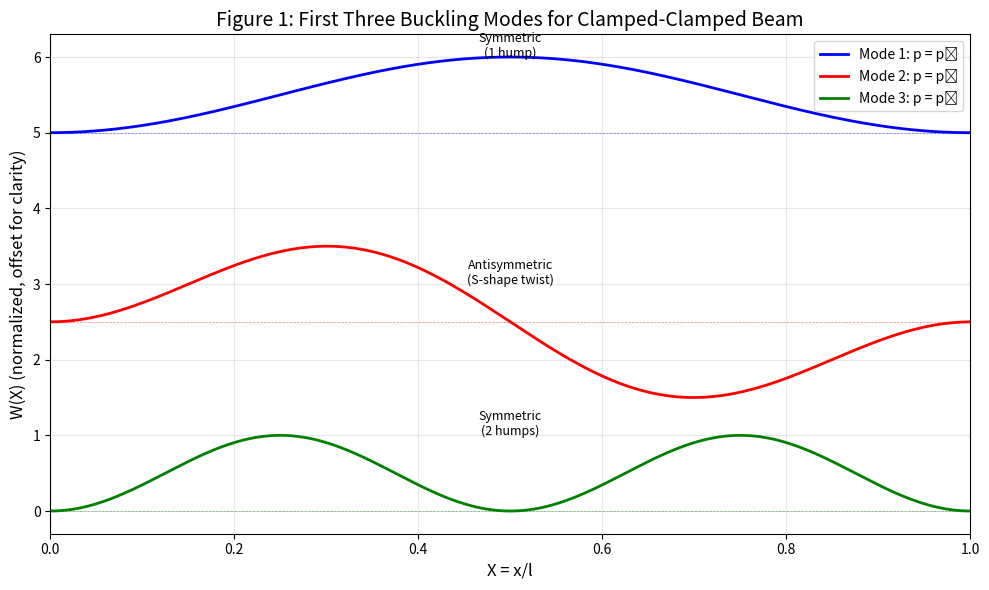

Write the Python code that produced this figure. (Note: this script raises an exception after producing the figure.)
"""
Bistable Curved Beam Simulation
Replicating results from Qiu, Lang, Slocum (2004)
"A Curved-Beam Bistable Mechanism" - JMEMS Vol. 13, No. 2

This script simulates:
- Fig. 1: First three buckling mode shapes
- Fig. 3: Normalized force-displacement relations
- Fig. 4: Bistable f-d curve for high Q
- Beam shape evolution during snap-through
"""

import numpy as np
import matplotlib.pyplot as plt
from scipy.optimize import brentq

# =============================================================================
# SECTION 1: Mode Eigenvalues and Shape Functions
# =============================================================================

def find_even_mode_eigenvalues(n_modes=3):
    """
    Find eigenvalues for even modes by solving tan(N/2) = N/2
    From equation (4) in paper: sin(N/2)[tan(N/2) - N/2] = 0
    
    For even modes, we need tan(N/2) = N/2
    
    The solutions for x in tan(x) = x are approximately:
    x ≈ 4.493, 7.725, 10.904, ... (just past each π/2 + n*π)
    So N = 2x ≈ 8.987, 15.45, 21.81, ...
    In terms of π: N ≈ 2.86π, 4.92π, 6.94π, ...
    """
    eigenvalues = []
    # tan(x) = x has solutions just after x = (2k+1)*π/2 for k = 1, 2, 3...
    # First solution is around x ≈ 4.493 (just past 3π/2 ≈ 4.712... no, past π ≈ 3.14)
    # Actually, solutions are near x ≈ 4.493, 7.725, 10.904
    
    for k in range(n_modes):
        # Search in interval (k*π + π/2, (k+1)*π + π/2) but avoiding asymptotes
        # First root is between π and 3π/2
        if k == 0:
            x_low = np.pi + 0.1
            x_high = 1.5 * np.pi - 0.1
        else:
            x_low = k * np.pi + np.pi + 0.1
            x_high = k * np.pi + 1.5 * np.pi - 0.1
        
        try:
            x_root = brentq(lambda x: np.tan(x) - x, x_low, x_high)
            eigenvalues.append(2 * x_root)  # N = 2x
        except ValueError:
            # If brentq fails, use approximate values
            approx_roots = [4.4934, 7.7253, 10.9041]
            if k < len(approx_roots):
                eigenvalues.append(2 * approx_roots[k])
    
    return eigenvalues

# Compute mode eigenvalues
N1 = 2 * np.pi                          # Mode 1 (j=1): N = (j+1)π = 2π
even_eigenvalues = find_even_mode_eigenvalues(3)
N2 = even_eigenvalues[0]                 # Mode 2 (j=2): ≈ 2.86π
N3 = 4 * np.pi                          # Mode 3 (j=3): N = 4π

print("=" * 60)
print("MODE EIGENVALUES")
print("=" * 60)
print(f"N₁ = {N1:.4f} = {N1/np.pi:.4f}π  (Mode 1, symmetric)")
print(f"N₂ = {N2:.4f} = {N2/np.pi:.4f}π  (Mode 2, antisymmetric)")
print(f"N₃ = {N3:.4f} = {N3/np.pi:.4f}π  (Mode 3, symmetric)")
print()

def mode_shape_odd(X, N):
    """
    Mode shape for odd modes (j = 1, 3, 5, ...)
    Equation (17): W_j(X) = 1 - cos(N_j * X)
    
    These are symmetric modes (same shape on left and right of center)
    """
    return 1 - np.cos(N * X)

def mode_shape_even(X, N):
    """
    Mode shape for even modes (j = 2, 4, 6, ...)
    Equation (18): W_j(X) = 1 - 2X - cos(N_j*X) + 2*sin(N_j*X)/N_j
    
    These are antisymmetric modes (twisting/rotation at center)
    """
    return 1 - 2*X - np.cos(N * X) + 2*np.sin(N * X) / N


# =============================================================================
# SECTION 2: Force-Displacement Relations (Simplified Model)
# =============================================================================

def F1_simplified(Delta, Q):
    """
    First kind of solution - cubic force-displacement relation
    Equation (36) from paper (neglecting higher modes):
    
    F₁ = (3π⁴Q²/2) * Δ * (Δ - 3/2 + √(1/4 - 4/(3Q²))) * (Δ - 3/2 - √(1/4 - 4/(3Q²)))
    
    This represents the beam deflecting while maintaining first-mode shape.
    
    Parameters:
    -----------
    Delta : array-like
        Normalized displacement Δ = d/h
    Q : float
        Geometry parameter Q = h/t (apex height / beam thickness)
    
    Returns:
    --------
    F : array-like
        Normalized force F = f*l³/(EI*h)
    """
    Delta = np.atleast_1d(Delta)
    
    # Check if Q is large enough for bistability
    discriminant = 0.25 - 4/(3*Q**2)
    
    if discriminant < 0:
        # Q too small - no real solutions
        return np.full_like(Delta, np.nan, dtype=float)
    
    sqrt_term = np.sqrt(discriminant)
    coeff = 3 * np.pi**4 * Q**2 / 2
    
    # F₁ is a cubic with roots at Δ = 0, and two other roots
    root1 = 1.5 - sqrt_term  # First positive root (around Δ ≈ 1 for large Q)
    root2 = 1.5 + sqrt_term  # Second positive root (around Δ ≈ 2 for large Q)
    
    return coeff * Delta * (Delta - root1) * (Delta - root2)


def F2_simplified(Delta):
    """
    Second kind of solution - mode 2 FREE (linear)
    Equation (38) from paper:
    
    F₂ = (N₁²(N₂² - N₁²)/8) * (N₂²/(N₂² - N₁²) - Δ)
       ≈ 4.18π⁴ - 2.18π⁴Δ
    
    This is a straight line representing the force when the beam
    transitions to include second mode (twisting). Only relevant
    when second mode is NOT constrained (single beam case).
    """
    Delta = np.atleast_1d(Delta)
    
    coeff = N1**2 * (N2**2 - N1**2) / 8
    offset = N2**2 / (N2**2 - N1**2)
    
    return coeff * (offset - Delta)


def F3_simplified(Delta):
    """
    Third kind of solution - mode 2 CONSTRAINED (linear)
    Equation (39) from paper:
    
    F₃ = (N₁²(N₃² - N₁²)/8) * (N₃²/(N₃² - N₁²) - Δ)
       ≈ 8π⁴ - 6π⁴Δ
    
    This is a straight line representing the force when the beam
    transitions to third mode. This is the relevant curve for the
    bistable double-beam where second mode is mechanically constrained.
    
    Key values:
    - F₃(Δ=0) = 8π⁴ ≈ 779
    - F₃(Δ=4/3) = 0 (zero crossing)
    - Slope = -6π⁴ ≈ -584
    """
    Delta = np.atleast_1d(Delta)
    
    coeff = N1**2 * (N3**2 - N1**2) / 8
    offset = N3**2 / (N3**2 - N1**2)
    
    return coeff * (offset - Delta)


def compute_bistable_curve(Delta, Q):
    """
    Compute the actual bistable F-Δ curve for second-mode-constrained beam.
    
    For Q > Q_cr1 ≈ 2.31 (critical Q for bistability with mode 2 constrained),
    the beam follows the F₁ curve (cubic), which exhibits:
    - Positive stiffness region near Δ = 0 (first stable position)
    - Maximum force f_top at d_top
    - Negative stiffness region (unstable equilibrium)
    - Minimum force f_bot (negative) at d_bot  
    - Positive stiffness region near Δ = 2 (second stable position)
    
    The F₃ line represents the asymptotic limit as Q → ∞ for the 
    negative stiffness portion.
    """
    Delta = np.atleast_1d(Delta)
    return F1_simplified(Delta, Q)


# =============================================================================
# SECTION 3: Beam Shape During Deflection
# =============================================================================

def compute_A1_from_Delta(Delta):
    """
    Compute first mode amplitude from center displacement.
    
    From equation (21) simplified (neglecting higher modes):
    Δ = 1 - 2*A₁
    
    Therefore: A₁ = (1 - Δ)/2
    
    Physical meaning:
    - A₁ = 0.5: initial position (Δ = 0)
    - A₁ = 0: beam is flat (Δ = 1)  
    - A₁ = -0.5: inverted position (Δ = 2)
    """
    return (1 - Delta) / 2


def beam_shape_at_displacement(X, Delta):
    """
    Compute the deflected beam shape at a given center displacement.
    
    For the simplified model (second mode constrained, higher modes neglected):
    W(X) = A₁ * W₁(X)
    
    where W₁(X) = 1 - cos(2πX) is the first mode shape.
    
    The center height is:
    W(0.5) = A₁ * 2 = 1 - Δ
    
    So:
    - Δ = 0: center at height 1 (normalized initial apex)
    - Δ = 1: center at height 0 (flat)
    - Δ = 2: center at height -1 (inverted)
    """
    A1 = compute_A1_from_Delta(Delta)
    W1 = mode_shape_odd(X, N1)
    return A1 * W1


# =============================================================================
# SECTION 4: Plotting Functions
# =============================================================================

def plot_fig1_buckling_modes():
    """
    Replicate Figure 1: First three buckling mode shapes
    """
    fig, ax = plt.subplots(figsize=(10, 6))
    X = np.linspace(0, 1, 500)
    
    # Compute mode shapes
    W1 = mode_shape_odd(X, N1)
    W2 = mode_shape_even(X, N2)
    W3 = mode_shape_odd(X, N3)
    
    # Normalize each mode to have max absolute value of 1 for display
    W1_norm = W1 / np.max(np.abs(W1))
    W2_norm = W2 / np.max(np.abs(W2))
    W3_norm = W3 / np.max(np.abs(W3))
    
    # Plot with offset for clarity (like in the paper)
    offset = 2.5
    ax.plot(X, W1_norm + 2*offset, 'b-', linewidth=2, label=f'Mode 1: p = p₁')
    ax.plot(X, W2_norm + offset, 'r-', linewidth=2, label=f'Mode 2: p = p₂')
    ax.plot(X, W3_norm, 'g-', linewidth=2, label=f'Mode 3: p = p₃')
    
    # Add baseline references
    ax.axhline(y=2*offset, color='b', linewidth=0.5, linestyle='--', alpha=0.5)
    ax.axhline(y=offset, color='r', linewidth=0.5, linestyle='--', alpha=0.5)
    ax.axhline(y=0, color='g', linewidth=0.5, linestyle='--', alpha=0.5)
    
    # Labels
    ax.set_xlabel('X = x/l', fontsize=12)
    ax.set_ylabel('W(X) (normalized, offset for clarity)', fontsize=12)
    ax.set_title('Figure 1: First Three Buckling Modes for Clamped-Clamped Beam', fontsize=14)
    ax.legend(loc='upper right', fontsize=10)
    ax.set_xlim([0, 1])
    ax.grid(True, alpha=0.3)
    
    # Add annotations
    ax.annotate('Symmetric\n(1 hump)', xy=(0.5, 2*offset + 1), ha='center', fontsize=9)
    ax.annotate('Antisymmetric\n(S-shape twist)', xy=(0.5, offset + 0.5), ha='center', fontsize=9)
    ax.annotate('Symmetric\n(2 humps)', xy=(0.5, 1), ha='center', fontsize=9)
    
    plt.tight_layout()
    return fig


def plot_fig3_force_displacement():
    """
    Replicate Figure 3: Force-displacement relations for various Q values
    """
    fig, ax = plt.subplots(figsize=(10, 8))
    Delta = np.linspace(0.001, 2, 500)
    
    # F₃ line (mode 2 constrained) - this is what matters for bistable operation
    F3_vals = F3_simplified(Delta)
    ax.plot(Delta, F3_vals, 'b-', linewidth=2.5, label='F₃ (mode 2 constrained)')
    
    # F₂ line (mode 2 free) - shown for reference
    F2_vals = F2_simplified(Delta)
    ax.plot(Delta, F2_vals, 'r--', linewidth=2, alpha=0.7, label='F₂ (mode 2 free)')
    
    # F₁ curves for different Q values
    Q_values = [3.0, 2.31, 1.67]
    colors = ['darkgreen', 'orange', 'purple']
    
    for Q, color in zip(Q_values, colors):
        F1_vals = F1_simplified(Delta, Q)
        ax.plot(Delta, F1_vals, color=color, linewidth=2, label=f'F₁, Q = {Q}')
    
    # Reference lines
    ax.axhline(y=0, color='k', linewidth=0.5)
    ax.axvline(x=1, color='gray', linewidth=0.5, linestyle=':', alpha=0.5)
    
    # Labels and formatting
    ax.set_xlabel('Δ = d/h (normalized displacement)', fontsize=12)
    ax.set_ylabel('F (normalized force)', fontsize=12)
    ax.set_title('Figure 3: Force-Displacement Relations for Curved Beam\n(Simplified model, neglecting higher modes)', fontsize=14)
    ax.legend(loc='upper right', fontsize=10)
    ax.grid(True, alpha=0.3)
    ax.set_xlim([0, 2])
    ax.set_ylim([-400, 800])
    
    # Add annotations for key Q thresholds
    ax.annotate('Q = 2.31: F₁ tangent to F₃ at Δ=1', 
                xy=(1, 0), xytext=(1.2, 200),
                arrowprops=dict(arrowstyle='->', color='gray'),
                fontsize=9, color='gray')
    ax.annotate('Q = 1.67: F₁ tangent to F₂ at Δ=1', 
                xy=(1, 0), xytext=(0.3, -200),
                arrowprops=dict(arrowstyle='->', color='gray'),
                fontsize=9, color='gray')
    
    plt.tight_layout()
    return fig


def plot_fig4_bistable_curve(Q=6):
    """
    Replicate Figure 4: Idealized bistable f-d curve for high Q
    
    For second-mode-constrained beam with Q >> 1, the curve shows:
    - Positive stiffness near Δ = 0 (first stable position)
    - Peak force f_top
    - Negative stiffness region (unstable)
    - Minimum force f_bot (negative)
    - Positive stiffness near Δ = 2 (second stable position)
    """
    fig, ax = plt.subplots(figsize=(10, 8))
    Delta = np.linspace(0.001, 2, 1000)
    
    # Compute F₁ curve (the actual bistable curve for high Q)
    F1_vals = F1_simplified(Delta, Q)
    F3_vals = F3_simplified(Delta)
    
    # Plot the bistable F₁ curve
    ax.plot(Delta, F1_vals, 'b-', linewidth=3, label=f'F₁ bistable curve (Q={Q})')
    
    # Plot F₃ as reference (asymptotic limit in negative stiffness region)
    ax.plot(Delta, F3_vals, 'r--', linewidth=1.5, alpha=0.6, label='F₃ (mode 3 limit)')
    
    # Reference line
    ax.axhline(y=0, color='k', linewidth=0.5)
    
    # Find key points analytically
    # From paper: for high Q, roots of cubic are approximately at Δ = 0, ~1, ~2
    # The discriminant term sqrt(1/4 - 4/(3Q²)) ≈ 1/2 for large Q
    discriminant = 0.25 - 4/(3*Q**2)
    sqrt_term = np.sqrt(discriminant)
    root1 = 1.5 - sqrt_term  # ≈ 1 for large Q
    root2 = 1.5 + sqrt_term  # ≈ 2 for large Q
    
    # f_top: maximum force (between Δ=0 and first root)
    Delta_search = np.linspace(0.01, root1 - 0.01, 500)
    F_search = F1_simplified(Delta_search, Q)
    idx_max = np.argmax(F_search)
    d_top = Delta_search[idx_max]
    f_top = F_search[idx_max]
    
    # f_bot: minimum force (between roots)
    Delta_search2 = np.linspace(root1 + 0.01, root2 - 0.01, 500)
    F_search2 = F1_simplified(Delta_search2, Q)
    idx_min = np.argmin(F_search2)
    d_bot = Delta_search2[idx_min]
    f_bot = F_search2[idx_min]
    
    # Mark key points
    ax.plot(0, 0, 'go', markersize=12, zorder=5, label='Stable equilibria')
    ax.plot(2, 0, 'go', markersize=12, zorder=5)
    ax.plot(d_top, f_top, 'r^', markersize=10, zorder=5, label=f'f_top = {f_top:.0f}')
    ax.plot(d_bot, f_bot, 'rv', markersize=10, zorder=5, label=f'f_bot = {f_bot:.0f}')
    ax.plot(root1, 0, 'ko', markersize=8, zorder=5, alpha=0.7)
    ax.plot(root2, 0, 'ko', markersize=8, zorder=5, alpha=0.7)
    
    # Annotate
    ax.annotate(f'd_top ≈ {d_top:.2f}', xy=(d_top, f_top), 
                xytext=(d_top + 0.15, f_top + 20), fontsize=10,
                arrowprops=dict(arrowstyle='->', color='gray', alpha=0.7))
    ax.annotate(f'd_bot ≈ {d_bot:.2f}', xy=(d_bot, f_bot), 
                xytext=(d_bot + 0.15, f_bot - 60), fontsize=10,
                arrowprops=dict(arrowstyle='->', color='gray', alpha=0.7))
    ax.annotate('First zero\ncrossing', xy=(root1, 0), 
                xytext=(root1 - 0.25, 100), fontsize=9,
                arrowprops=dict(arrowstyle='->', color='gray', alpha=0.7))
    ax.annotate('Second zero\ncrossing', xy=(root2, 0), 
                xytext=(root2 - 0.05, 100), fontsize=9,
                arrowprops=dict(arrowstyle='->', color='gray', alpha=0.7))
    
    # Labels
    ax.set_xlabel('Δ = d/h (normalized displacement)', fontsize=12)
    ax.set_ylabel('F (normalized force)', fontsize=12)
    ax.set_title(f'Figure 4: Bistable Force-Displacement Curve\n(Second mode constrained, Q = {Q})', fontsize=14)
    ax.legend(loc='upper right', fontsize=10)
    ax.grid(True, alpha=0.3)
    ax.set_xlim([0, 2])
    
    # Shade regions to indicate stability
    # Positive stiffness = stable, negative stiffness = unstable
    ax.fill_between([0, d_top], ax.get_ylim()[0], ax.get_ylim()[1], 
                    alpha=0.1, color='green', label='Stable region')
    ax.fill_between([d_top, d_bot], ax.get_ylim()[0], ax.get_ylim()[1], 
                    alpha=0.1, color='red')
    ax.fill_between([d_bot, 2], ax.get_ylim()[0], ax.get_ylim()[1], 
                    alpha=0.1, color='green')
    
    # Add physical interpretation text
    textstr = '\n'.join([
        'Snap-through behavior:',
        f'1. Push from Δ=0: force increases to f_top',
        f'2. At d_top: snap-through initiated',  
        f'3. Beam rapidly moves through unstable region',
        f'4. Settles at Δ≈2 (second stable position)',
        f'',
        f'Key values:',
        f'  f_top = {f_top:.0f},  d_top = {d_top:.3f}',
        f'  f_bot = {f_bot:.0f},  d_bot = {d_bot:.3f}'
    ])
    props = dict(boxstyle='round', facecolor='wheat', alpha=0.8)
    ax.text(0.02, 0.35, textstr, transform=ax.transAxes, fontsize=9,
            verticalalignment='top', bbox=props)
    
    plt.tight_layout()
    return fig


def plot_beam_shape_evolution(Q=6):
    """
    Visualize beam shape W(X) at various displacement stages
    
    This helps build intuition for the force-displacement relationship
    by showing how the beam physically deforms during snap-through.
    """
    fig, axes = plt.subplots(2, 3, figsize=(14, 9))
    X = np.linspace(0, 1, 500)
    
    # Key displacement values to visualize
    Delta_values = [0, 0.3, 0.7, 1.0, 1.5, 2.0]
    titles = [
        'Initial position\n(first stable state)',
        'Pushed down\n(positive F, increasing)',
        'Near peak force\n(approaching f_top)',
        'Flat configuration\n(near inflection)',
        'Past inflection\n(negative F region)',
        'Second stable state\n(inverted position)'
    ]
    colors = ['blue', 'green', 'orange', 'gold', 'purple', 'blue']
    
    # Compute F values for each displacement
    F_vals = F1_simplified(np.array(Delta_values), Q)
    
    for ax, Delta_val, title, color, F_val in zip(axes.flat, Delta_values, titles, colors, F_vals):
        # Compute beam shape
        W = beam_shape_at_displacement(X, Delta_val)
        A1 = compute_A1_from_Delta(Delta_val)
        
        # Plot beam shape
        ax.fill_between(X, 0, W, alpha=0.3, color=color)
        ax.plot(X, W, color=color, linewidth=2)
        
        # Reference: initial shape (dashed)
        W_initial = beam_shape_at_displacement(X, 0)
        ax.plot(X, W_initial, 'k--', linewidth=1, alpha=0.3, label='Initial shape')
        
        # Baseline
        ax.axhline(y=0, color='k', linewidth=0.5)
        
        # Mark center point
        center_height = 1 - Delta_val
        ax.plot(0.5, center_height, 'ko', markersize=8)
        
        # Formatting
        F_str = f'{F_val:.0f}' if not np.isnan(F_val) else 'N/A'
        ax.set_title(f'{title}\nΔ = {Delta_val:.2f}, F = {F_str}', fontsize=10)
        ax.set_xlabel('X = x/l')
        ax.set_ylabel('W(X)')
        ax.set_xlim([0, 1])
        ax.set_ylim([-1.5, 2.5])
        ax.grid(True, alpha=0.3)
        
        # Add amplitude annotation
        ax.annotate(f'A₁ = {A1:.2f}', xy=(0.05, 2.0), fontsize=9)
    
    plt.suptitle(f'Beam Shape Evolution During Snap-Through (Q={Q})\n(Second Mode Constrained, Simplified Model)', 
                 fontsize=14, y=1.02)
    plt.tight_layout()
    return fig


def plot_combined_visualization(Q=6):
    """
    Create a combined figure showing F-Δ curve with beam shapes
    """
    fig = plt.figure(figsize=(14, 10))
    
    # Main F-Δ plot on the left
    ax_main = fig.add_subplot(1, 2, 1)
    Delta = np.linspace(0.001, 2, 1000)
    F_vals = F1_simplified(Delta, Q)
    
    ax_main.plot(Delta, F_vals, 'b-', linewidth=2.5)
    ax_main.axhline(y=0, color='k', linewidth=0.5)
    ax_main.set_xlabel('Δ = d/h', fontsize=12)
    ax_main.set_ylabel('F (normalized force)', fontsize=12)
    ax_main.set_title(f'Force-Displacement Curve (Q={Q})', fontsize=12)
    ax_main.grid(True, alpha=0.3)
    ax_main.set_xlim([0, 2])
    
    # Mark points corresponding to beam shape snapshots
    Delta_snapshots = [0, 0.3, 0.7, 1.0, 1.5, 2.0]
    F_snapshots = F1_simplified(np.array(Delta_snapshots), Q)
    colors = ['blue', 'green', 'orange', 'gold', 'purple', 'cyan']
    
    for i, (d, f, c) in enumerate(zip(Delta_snapshots, F_snapshots, colors)):
        if not np.isnan(f):
            ax_main.plot(d, f, 'o', color=c, markersize=12, zorder=5)
            ax_main.annotate(str(i+1), xy=(d, f), xytext=(5, 5), 
                            textcoords='offset points', fontsize=10, fontweight='bold')
    
    # Beam shape snapshots on the right
    X = np.linspace(0, 1, 200)
    
    for i, (Delta_val, color) in enumerate(zip(Delta_snapshots, colors)):
        ax = fig.add_subplot(3, 4, 4*(i//3) + (i%3) + 2)
        
        W = beam_shape_at_displacement(X, Delta_val)
        ax.fill_between(X, 0, W, alpha=0.3, color=color)
        ax.plot(X, W, color=color, linewidth=2)
        ax.axhline(y=0, color='k', linewidth=0.5)
        ax.set_xlim([0, 1])
        ax.set_ylim([-1.5, 2.2])
        ax.set_title(f'({i+1}) Δ = {Delta_val:.2f}', fontsize=10)
        ax.set_xticks([0, 0.5, 1])
        ax.set_yticks([-1, 0, 1, 2])
        ax.grid(True, alpha=0.3)
    
    plt.tight_layout()
    return fig


# =============================================================================
# MAIN EXECUTION
# =============================================================================

if __name__ == "__main__":
    print("=" * 60)
    print("GENERATING FIGURES")
    print("=" * 60)
    
    Q_default = 6  # Good value to see bistable behavior
    
    # Create output directory marker
    print("\n1. Generating Figure 1: Buckling Modes...")
    fig1 = plot_fig1_buckling_modes()
    fig1.savefig('/home/<user>/fig1_buckling_modes.png', dpi=150, bbox_inches='tight')
    print("   Saved: fig1_buckling_modes.png")
    
    print("\n2. Generating Figure 3: Force-Displacement Relations...")
    fig3 = plot_fig3_force_displacement()
    fig3.savefig('/home/<user>/fig3_force_displacement.png', dpi=150, bbox_inches='tight')
    print("   Saved: fig3_force_displacement.png")
    
    print(f"\n3. Generating Figure 4: Bistable Curve (Q={Q_default})...")
    fig4 = plot_fig4_bistable_curve(Q=Q_default)
    fig4.savefig('/home/<user>/fig4_bistable_curve.png', dpi=150, bbox_inches='tight')
    print("   Saved: fig4_bistable_curve.png")
    
    print(f"\n4. Generating Beam Shape Evolution (Q={Q_default})...")
    fig5 = plot_beam_shape_evolution(Q=Q_default)
    fig5.savefig('/home/<user>/fig5_beam_shapes.png', dpi=150, bbox_inches='tight')
    print("   Saved: fig5_beam_shapes.png")
    
    print(f"\n5. Generating Combined Visualization (Q={Q_default})...")
    fig6 = plot_combined_visualization(Q=Q_default)
    fig6.savefig('/home/<user>/fig6_combined.png', dpi=150, bbox_inches='tight')
    print("   Saved: fig6_combined.png")
    
    print("\n" + "=" * 60)
    print("KEY RESULTS (Simplified Model)")
    print("=" * 60)
    
    # Print theoretical values
    print(f"\nForce values at Δ = 0:")
    print(f"  F₃(0) = 8π⁴ = {8*np.pi**4:.1f}")
    
    print(f"\nZero crossing of F₃:")
    print(f"  Δ_mid = 4/3 = {4/3:.4f}")
    
    print(f"\nFor Q >> 1, the bistable curve shows:")
    print(f"  - Maximum force (f_top) near Δ ≈ 0.15-0.2")
    print(f"  - Minimum force (f_bot, negative) near Δ ≈ 1.8-1.9")
    print(f"  - Stable positions at Δ = 0 and Δ = 2")
    
    print("\n" + "=" * 60)
    print("THEORETICAL vs PAPER VALUES (Eqs. 40-41)")
    print("=" * 60)
    print("Simplified model (neglecting higher modes):")
    print(f"  f_top ≈ 8π⁴ EIh/l³ = {8*np.pi**4:.0f} (normalized)")
    print(f"  f_bot ≈ 4π⁴ EIh/l³ = {4*np.pi**4:.0f} (normalized)")
    print(f"  d_mid = (4/3)h")
    print("\nWith higher modes (Eqs. 43-44, matches FEA):")
    print(f"  f_top ≈ 740 EIh/l³")
    print(f"  f_bot ≈ 370 EIh/l³")
    
    plt.show()
    print("\nDone!")
